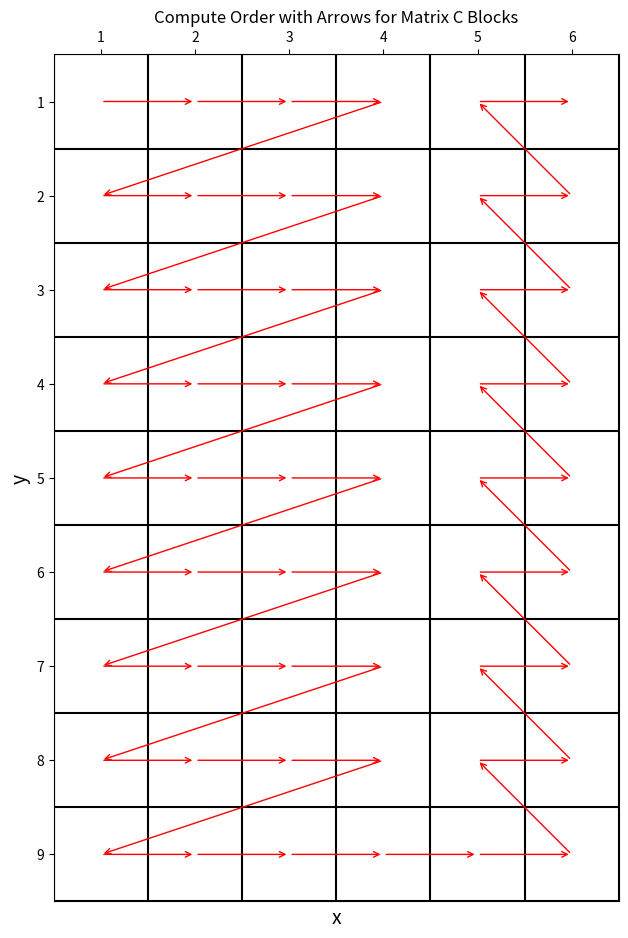

Python code for this plot:
# 尾部相连-(0,0)-(0,1)-(1,0)-(1,1)式Z型-纵向
import matplotlib.pyplot as plt
import numpy as np


def plot_compute_order_with_arrows(M, N, compute_order):
    fig, ax = plt.subplots(figsize=(N + 2, M + 2))  # 增加画布大小

    # 画出格子
    for x in range(N + 1):
        ax.axvline(x=x, color='k', linestyle='-')
    for y in range(M + 1):
        ax.axhline(y=y, color='k', linestyle='-')

    # 在格子中心画箭头
    for i in range(len(compute_order) - 1):
        start = compute_order[i]
        end = compute_order[i + 1]
        start_x, start_y = start[0] + 0.5, M - start[1] - 0.5
        end_x, end_y = end[0] + 0.5, M - end[1] - 0.5

        # 画箭头
        ax.annotate("", xy=(end_x, end_y), xytext=(start_x, start_y),
                    arrowprops=dict(arrowstyle="->", color='r'))

    # 设置坐标轴
    ax.set_xlim(0, N)
    ax.set_ylim(0, M)
    ax.set_xticks(np.arange(0.5, N, 1))
    ax.set_yticks(np.arange(0.5, M, 1))
    ax.set_xticklabels(np.arange(1, N + 1))
    ax.set_yticklabels(np.arange(M, 0, -1))
    ax.xaxis.tick_top()

    # 添加x和y标签
    ax.set_xlabel('x', fontsize=14)
    ax.set_ylabel('y', fontsize=14)

    plt.title('Compute Order with Arrows for Matrix C Blocks')
    plt.gca().set_aspect('equal', adjustable='box')
    plt.show()

def generate_zigzag_order_1(M, N, T1):
    def find_combination(N, t1):
        combination = []
        while N > 0:
            if N >= t1:
                combination.append(t1)
                N -= t1
            else:
                combination.append(N)
                break
        return combination

    t_combo = find_combination(N, T1)

    orders = []
    current_x_index = 0
    tail_connect_flag = False
    for t in t_combo:
        if tail_connect_flag == 0:
            for j in range(M):
                for k in range(t):
                    if current_x_index < N:
                        orders.append((current_x_index + k, j))
            current_x_index += t
            tail_connect_flag = not tail_connect_flag
        elif tail_connect_flag == 1:
            for j in range(M - 1, -1, -1):
                for k in range(t):
                    if current_x_index < N:
                        orders.append((current_x_index + k, j))
            current_x_index += t
            tail_connect_flag = not tail_connect_flag
    return orders

# 示例
M = 9
N = 6
t1 = 4
# t2 = 3

# 获取所有可能的t组合
# combinations = find_combinations(N, t1, t2)
# print(combinations)
# 针对每个t组合生成对应的order

all_orders = generate_zigzag_order_1(M, N, t1)

print(all_orders)
plot_compute_order_with_arrows(M, N, all_orders)